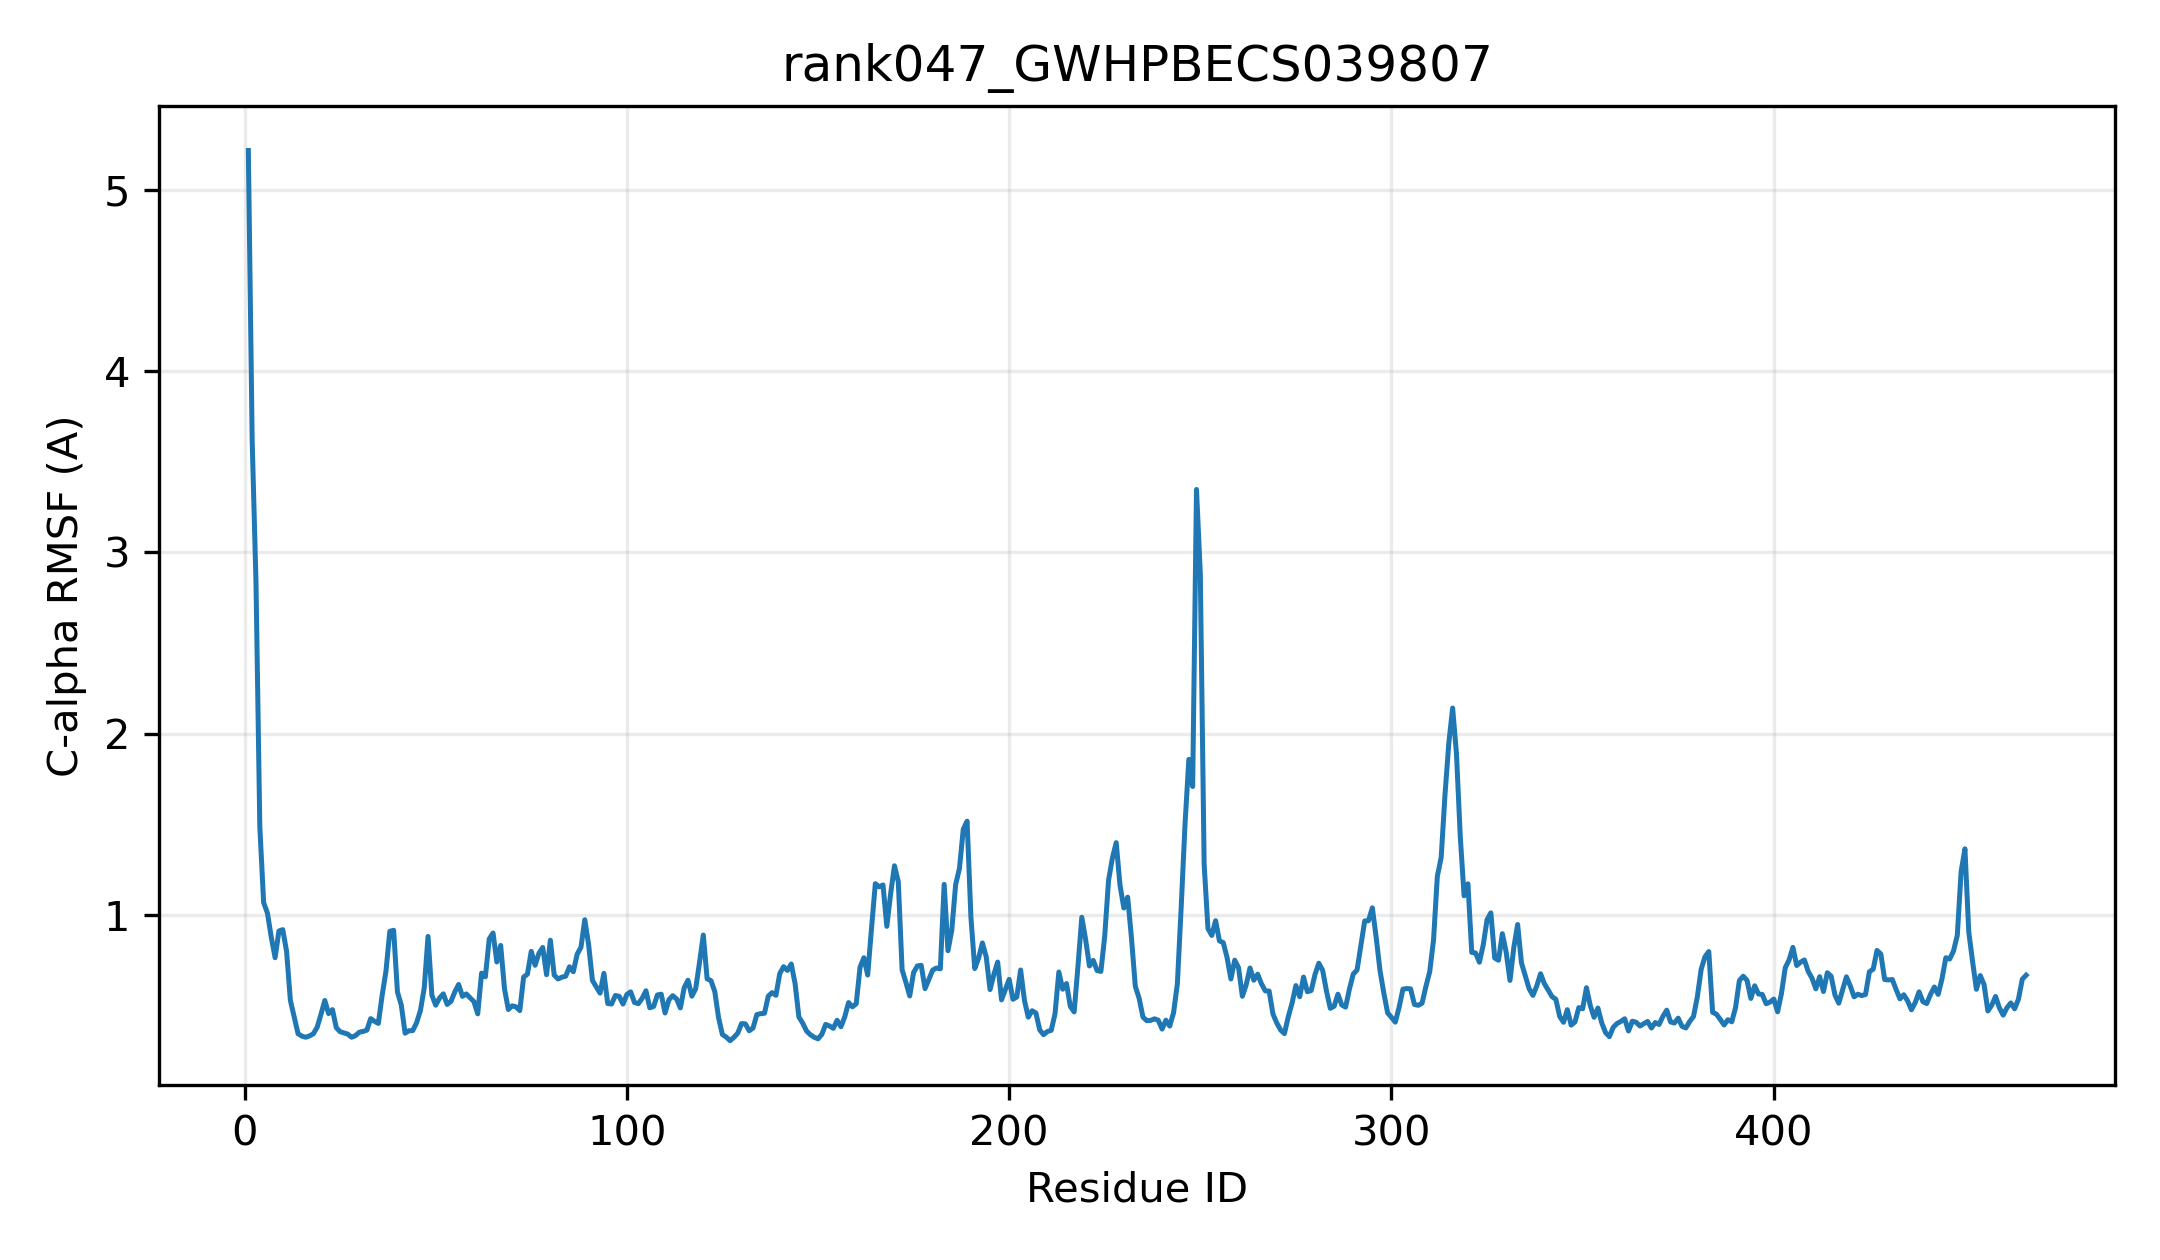

The data file committed next to this chart (first rows):
resid, resname, ca_rmsf_A
1, MET, 5.216
2, ASP, 3.618
3, PHE, 2.835
4, VAL, 1.488
5, ASN, 1.069
6, ASP, 1.011
7, GLN, 0.8773
8, ASN, 0.7655
9, ASP, 0.9127
10, SER, 0.9202
11, ALA, 0.8002
12, VAL, 0.5293
13, GLU, 0.4365
14, VAL, 0.3465
15, VAL, 0.3329
16, MET, 0.3268
17, VAL, 0.3342
18, PRO, 0.3461
19, LEU, 0.382
20, PRO, 0.4537
21, ALA, 0.5294
22, GLN, 0.4572
23, GLY, 0.4792
24, HIS, 0.38
25, LEU, 0.3571
26, ASN, 0.3507
27, GLN, 0.3442
28, MET, 0.3269
29, LEU, 0.3354
30, HIS, 0.3544
31, PHE, 0.359
32, SER, 0.3657
33, ARG, 0.4294
34, LEU, 0.4146
35, VAL, 0.4031
36, SER, 0.5584
37, ALA, 0.6919
38, LYS, 0.911
39, GLY, 0.9167
40, ILE, 0.5761
41, PRO, 0.5046
42, VAL, 0.3493
43, HIS, 0.3625
44, TYR, 0.3635
45, ILE, 0.4068
46, GLY, 0.4735
47, SER, 0.5974
48, THR, 0.8826
49, THR, 0.5595
50, HIS, 0.5036
51, ASN, 0.5429
52, ARG, 0.5662
53, GLN, 0.5077
54, ALA, 0.5248
55, LYS, 0.5765
56, GLN, 0.6179
57, ARG, 0.5522
58, VAL, 0.5656
59, ASN, 0.5442
60, GLY, 0.5233
... 406 more rows
